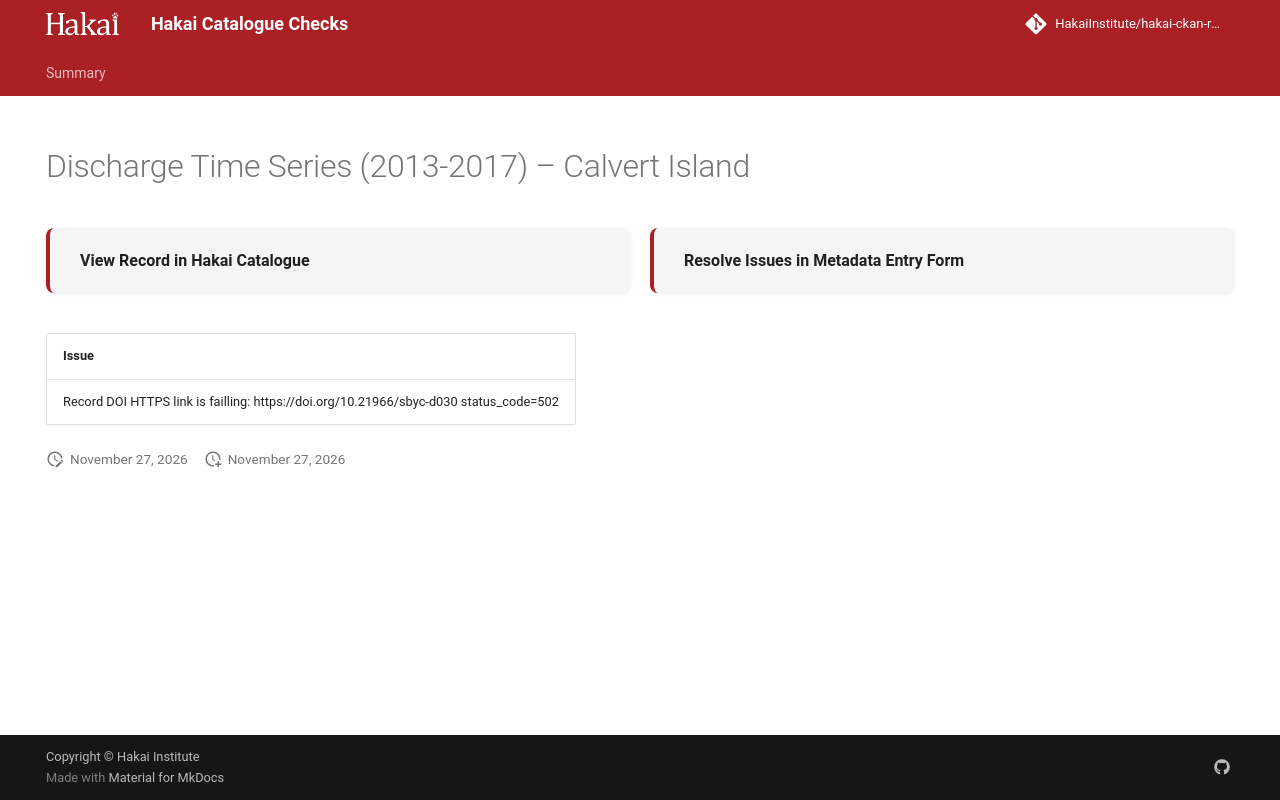

repository: HakaiInstitute/hakai-ckan-records-checks · page: main/records/38fabad7-d7d2-405f-aa4c-592ef064895f/index.html · generator: mkdocs

---
title: Discharge Time Series (2013-2017) – Calvert Island
hide:
  - navigation
  - toc
---

# Discharge Time Series (2013-2017) – Calvert Island

<div style="display:flex;flex-wrap:wrap;gap:1rem;margin:1.5rem 0 2rem;">
  <a href="https://catalogue.hakai.org/dataset/ca-cioos_23bc8c35-2e4e-4382-9296-a52d5ea49889" target="_blank" rel="noopener noreferrer" style="flex:1;min-width:200px;padding:1rem 1.5rem;border-radius:8px;background:var(--md-code-bg-color);text-decoration:none;border-left:4px solid var(--md-primary-fg-color);box-shadow:0 1px 4px rgba(0,0,0,.08);display:flex;align-items:center;">
    <span style="font-weight:600;color:var(--md-typeset-color);">View Record in Hakai Catalogue</span>
  </a>
  
  <a href="https://hakaiinstitute.github.io/hakai-metadata-entry-form#/en/hakai/qbqh6DF00XZq8MOpQ3kKkI9GUv43/-MUdGRGRjUW9LRnBVNVI" target="_blank" rel="noopener noreferrer" style="flex:1;min-width:200px;padding:1rem 1.5rem;border-radius:8px;background:var(--md-code-bg-color);text-decoration:none;border-left:4px solid var(--md-primary-fg-color);box-shadow:0 1px 4px rgba(0,0,0,.08);display:flex;align-items:center;">
    <span style="font-weight:600;color:var(--md-typeset-color);">Resolve Issues in Metadata Entry Form</span>
  </a>
  
</div>

| Issue                                                                                 |
|:--------------------------------------------------------------------------------------|
| Record DOI HTTPS link is failling: https://doi.org/10.21966/sbyc-d030 status_code=502 |

<script>
   document.addEventListener("DOMContentLoaded", function() {
    var map = L.map('map').setView([51.505, -125.09], 5);
    L.tileLayer('https://tile.openstreetmap.org/{z}/{x}/{y}.png', {
        maxZoom: 19,
        attribution: '&copy; <a href="http://www.openstreetmap.org/copyright">OpenStreetMap</a>'
    }).addTo(map);
    var geojsonFeature = {
        "type": "Feature",
        "properties": {
            "name" : "Discharge Time Series (2013-2017) – Calvert Island"
        },
        "geometry": {'type': 'Polygon', 'coordinates': [[[-128.13265424, 51.60936247], [-127.95907025, 51.60936247], [-127.95907025, 51.69558793], [-128.13265424, 51.69558793], [-128.13265424, 51.60936247]]]}
    }
    L.geoJSON(geojsonFeature).addTo(map);
   })
</script>
